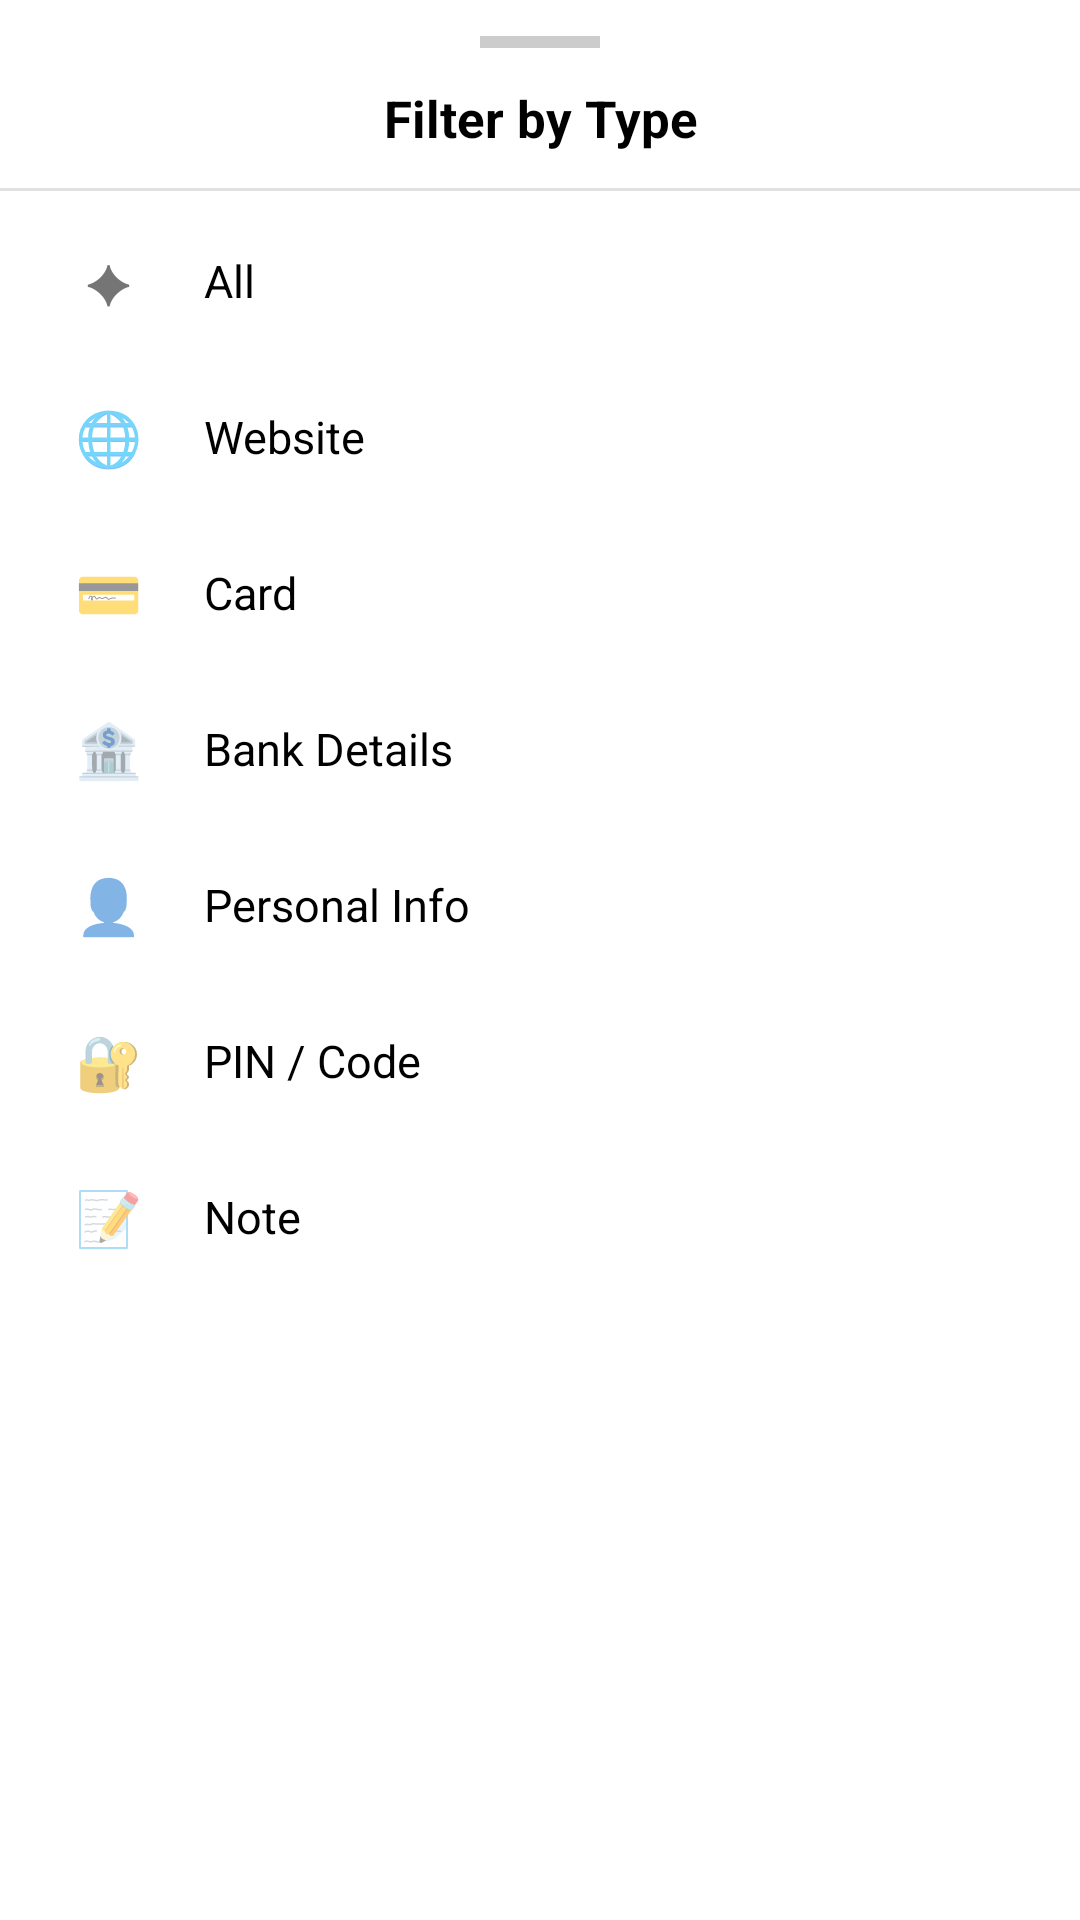

Android layout source for this screen:
<!-- AndroidManifest.xml: application theme Theme.MS -->
<!-- res/layout/fragment_filter.xml -->
<?xml version="1.0" encoding="utf-8"?>
<LinearLayout xmlns:android="http://schemas.android.com/apk/res/android"
    android:layout_width="match_parent"
    android:layout_height="wrap_content"
    android:orientation="vertical"
    android:background="@color/card_bg"
    android:paddingBottom="24dp">

    
    <View
        android:layout_width="40dp"
        android:layout_height="4dp"
        android:layout_gravity="center_horizontal"
        android:layout_marginTop="12dp"
        android:layout_marginBottom="4dp"
        android:background="#CCCCCC"/>

    
    <TextView
        android:layout_width="match_parent"
        android:layout_height="wrap_content"
        android:text="Filter by Type"
        android:textColor="@color/text_primary"
        android:textSize="17sp"
        android:textStyle="bold"
        android:gravity="center"
        android:paddingTop="8dp"
        android:paddingBottom="12dp"/>

    
    <View
        android:layout_width="match_parent"
        android:layout_height="1dp"
        android:background="@color/divider"
        android:layout_marginBottom="4dp"/>

    
    <LinearLayout
        android:id="@+id/rowAll"
        android:layout_width="match_parent"
        android:layout_height="52dp"
        android:orientation="horizontal"
        android:gravity="center_vertical"
        android:paddingStart="20dp"
        android:paddingEnd="20dp"
        android:background="?attr/selectableItemBackground">

        <TextView
            android:layout_width="32dp"
            android:layout_height="wrap_content"
            android:text="✦"
            android:textSize="18sp"
            android:gravity="center"/>

        <TextView
            android:layout_width="0dp"
            android:layout_height="wrap_content"
            android:layout_weight="1"
            android:layout_marginStart="16dp"
            android:text="All"
            android:textColor="@color/text_primary"
            android:textSize="15sp"/>

        <TextView
            android:id="@+id/checkAll"
            android:layout_width="wrap_content"
            android:layout_height="wrap_content"
            android:text="✓"
            android:textColor="@color/text_primary"
            android:textSize="16sp"
            android:textStyle="bold"
            android:visibility="gone"/>
    </LinearLayout>

    
    <LinearLayout
        android:id="@+id/rowWebsite"
        android:layout_width="match_parent"
        android:layout_height="52dp"
        android:orientation="horizontal"
        android:gravity="center_vertical"
        android:paddingStart="20dp"
        android:paddingEnd="20dp"
        android:background="?attr/selectableItemBackground">

        <TextView
            android:layout_width="32dp"
            android:layout_height="wrap_content"
            android:text="🌐"
            android:textSize="18sp"
            android:gravity="center"/>

        <TextView
            android:layout_width="0dp"
            android:layout_height="wrap_content"
            android:layout_weight="1"
            android:layout_marginStart="16dp"
            android:text="Website"
            android:textColor="@color/text_primary"
            android:textSize="15sp"/>

        <TextView
            android:id="@+id/checkWebsite"
            android:layout_width="wrap_content"
            android:layout_height="wrap_content"
            android:text="✓"
            android:textColor="@color/text_primary"
            android:textSize="16sp"
            android:textStyle="bold"
            android:visibility="gone"/>
    </LinearLayout>

    
    <LinearLayout
        android:id="@+id/rowCard"
        android:layout_width="match_parent"
        android:layout_height="52dp"
        android:orientation="horizontal"
        android:gravity="center_vertical"
        android:paddingStart="20dp"
        android:paddingEnd="20dp"
        android:background="?attr/selectableItemBackground">

        <TextView
            android:layout_width="32dp"
            android:layout_height="wrap_content"
            android:text="💳"
            android:textSize="18sp"
            android:gravity="center"/>

        <TextView
            android:layout_width="0dp"
            android:layout_height="wrap_content"
            android:layout_weight="1"
            android:layout_marginStart="16dp"
            android:text="Card"
            android:textColor="@color/text_primary"
            android:textSize="15sp"/>

        <TextView
            android:id="@+id/checkCard"
            android:layout_width="wrap_content"
            android:layout_height="wrap_content"
            android:text="✓"
            android:textColor="@color/text_primary"
            android:textSize="16sp"
            android:textStyle="bold"
            android:visibility="gone"/>
    </LinearLayout>

    
    <LinearLayout
        android:id="@+id/rowBank"
        android:layout_width="match_parent"
        android:layout_height="52dp"
        android:orientation="horizontal"
        android:gravity="center_vertical"
        android:paddingStart="20dp"
        android:paddingEnd="20dp"
        android:background="?attr/selectableItemBackground">

        <TextView
            android:layout_width="32dp"
            android:layout_height="wrap_content"
            android:text="🏦"
            android:textSize="18sp"
            android:gravity="center"/>

        <TextView
            android:layout_width="0dp"
            android:layout_height="wrap_content"
            android:layout_weight="1"
            android:layout_marginStart="16dp"
            android:text="Bank Details"
            android:textColor="@color/text_primary"
            android:textSize="15sp"/>

        <TextView
            android:id="@+id/checkBank"
            android:layout_width="wrap_content"
            android:layout_height="wrap_content"
            android:text="✓"
            android:textColor="@color/text_primary"
            android:textSize="16sp"
            android:textStyle="bold"
            android:visibility="gone"/>
    </LinearLayout>

    
    <LinearLayout
        android:id="@+id/rowPersonal"
        android:layout_width="match_parent"
        android:layout_height="52dp"
        android:orientation="horizontal"
        android:gravity="center_vertical"
        android:paddingStart="20dp"
        android:paddingEnd="20dp"
        android:background="?attr/selectableItemBackground">

        <TextView
            android:layout_width="32dp"
            android:layout_height="wrap_content"
            android:text="👤"
            android:textSize="18sp"
            android:gravity="center"/>

        <TextView
            android:layout_width="0dp"
            android:layout_height="wrap_content"
            android:layout_weight="1"
            android:layout_marginStart="16dp"
            android:text="Personal Info"
            android:textColor="@color/text_primary"
            android:textSize="15sp"/>

        <TextView
            android:id="@+id/checkPersonal"
            android:layout_width="wrap_content"
            android:layout_height="wrap_content"
            android:text="✓"
            android:textColor="@color/text_primary"
            android:textSize="16sp"
            android:textStyle="bold"
            android:visibility="gone"/>
    </LinearLayout>

    
    <LinearLayout
        android:id="@+id/rowPin"
        android:layout_width="match_parent"
        android:layout_height="52dp"
        android:orientation="horizontal"
        android:gravity="center_vertical"
        android:paddingStart="20dp"
        android:paddingEnd="20dp"
        android:background="?attr/selectableItemBackground">

        <TextView
            android:layout_width="32dp"
            android:layout_height="wrap_content"
            android:text="🔐"
            android:textSize="18sp"
            android:gravity="center"/>

        <TextView
            android:layout_width="0dp"
            android:layout_height="wrap_content"
            android:layout_weight="1"
            android:layout_marginStart="16dp"
            android:text="PIN / Code"
            android:textColor="@color/text_primary"
            android:textSize="15sp"/>

        <TextView
            android:id="@+id/checkPin"
            android:layout_width="wrap_content"
            android:layout_height="wrap_content"
            android:text="✓"
            android:textColor="@color/text_primary"
            android:textSize="16sp"
            android:textStyle="bold"
            android:visibility="gone"/>
    </LinearLayout>

    
    <LinearLayout
        android:id="@+id/rowNote"
        android:layout_width="match_parent"
        android:layout_height="52dp"
        android:orientation="horizontal"
        android:gravity="center_vertical"
        android:paddingStart="20dp"
        android:paddingEnd="20dp"
        android:background="?attr/selectableItemBackground">

        <TextView
            android:layout_width="32dp"
            android:layout_height="wrap_content"
            android:text="📝"
            android:textSize="18sp"
            android:gravity="center"/>

        <TextView
            android:layout_width="0dp"
            android:layout_height="wrap_content"
            android:layout_weight="1"
            android:layout_marginStart="16dp"
            android:text="Note"
            android:textColor="@color/text_primary"
            android:textSize="15sp"/>

        <TextView
            android:id="@+id/checkNote"
            android:layout_width="wrap_content"
            android:layout_height="wrap_content"
            android:text="✓"
            android:textColor="@color/text_primary"
            android:textSize="16sp"
            android:textStyle="bold"
            android:visibility="gone"/>
    </LinearLayout>

</LinearLayout>
<!-- resources referenced by this layout -->
<resources>
  <color name="card_bg">#FFFFFF</color>
  <color name="divider">#E0E0E0</color>
  <color name="text_primary">#000000</color>
  <style name="Theme.MS" parent="Theme.MaterialComponents.DayNight.NoActionBar">
          <item name="colorPrimary">@color/primary</item>
          <item name="colorPrimaryDark">@color/primary_dark</item>
          <item name="colorAccent">@color/accent</item>
          <item name="android:windowBackground">@color/light_gray</item>
          <item name="materialAlertDialogTheme">@style/CryptexAlertDialog</item>
          <item name="switchStyle">@style/CryptexSwitch</item>
          
          <item name="android:windowOptOutEdgeToEdgeEnforcement">true</item>
      </style>
  <color name="primary">#000000</color>
  <color name="primary_dark">#1A1A1A</color>
  <color name="accent">#000000</color>
  <color name="light_gray">#F5F5F5</color>
  <style name="CryptexAlertDialog" parent="ThemeOverlay.MaterialComponents.MaterialAlertDialog">
          <item name="buttonBarPositiveButtonStyle">@style/CryptexDialogButton</item>
          <item name="buttonBarNegativeButtonStyle">@style/CryptexDialogButton</item>
          <item name="android:background">@color/card_bg</item>
          <item name="android:textColor">@color/text_primary</item>
          <item name="android:textColorPrimary">@color/text_primary</item>
          <item name="android:textColorAlertDialogListItem">@color/text_primary</item>
          <item name="colorOnSurface">@color/text_primary</item>
      </style>
  <style name="CryptexSwitch" parent="Widget.MaterialComponents.CompoundButton.Switch">
          <item name="trackTint">@color/switch_track</item>
          <item name="thumbTint">@color/switch_thumb</item>
      </style>
  <style name="CryptexDialogButton" parent="Widget.MaterialComponents.Button.TextButton.Dialog">
          <item name="android:textColor">@color/accent</item>
          <item name="android:textStyle">bold</item>
      </style>
</resources>
